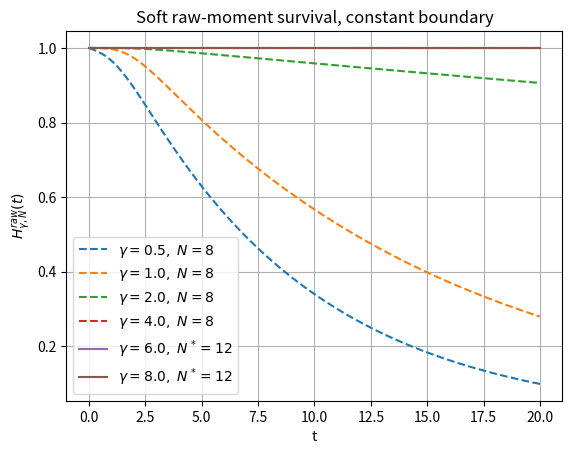

This chart was generated by the following Python code:
import math
import numpy as np
import matplotlib.pyplot as plt
from scipy.linalg import expm


def build_L_raw(B, N, gamma, k1, k2, mu, delta, theta=0.5):
    """Build the constant-boundary soft RAW-moment truncation matrix."""

    q = math.exp(gamma * (theta - B))
    L = np.zeros((2 * (N + 1), 2 * (N + 1)), dtype=float)

    def idx(k, state):
        return 2 * k + state

    # gamma^r / r!
    tay = np.empty(N + 1)
    tay[0] = 1.0
    for r in range(1, N + 1):
        tay[r] = tay[r - 1] * gamma / r

    for k in range(N + 1):
        off = idx(k, 0)
        on = idx(k, 1)

        # promoter switching
        L[off, idx(k, 0)] += -k2
        L[off, idx(k, 1)] += k1
        L[on, idx(k, 0)] += k2
        L[on, idx(k, 1)] += -k1

        # production in ON: mu * [(n+1)^k - n^k]
        for ell in range(1, k + 1):
            L[on, idx(k - ell, 1)] += mu * math.comb(k, ell)

        # degradation: delta*n * [(n-1)^k - n^k]
        for ell in range(1, k + 1):
            j = k - ell + 1
            coeff = delta * math.comb(k, ell) * ((-1.0) ** ell)
            L[off, idx(j, 0)] += coeff
            L[on, idx(j, 1)] += coeff

        # soft killing:
        # -q * sum_{r=0}^{N-k} gamma^r/r! * u_{k+r}
        for r in range(N - k + 1):
            coeff = -q * tay[r]
            L[off, idx(k + r, 0)] += coeff
            L[on, idx(k + r, 1)] += coeff

    return L


def initial_raw(N, n0, p_off0=1.0, p_on0=0.0):
    """Initial raw moments: u_k(0) = promoter probability * n0^k."""

    y0 = np.zeros(2 * (N + 1), dtype=float)

    for k in range(N + 1):
        value = 1.0 if k == 0 else float(n0 ** k)
        y0[2 * k] = p_off0 * value
        y0[2 * k + 1] = p_on0 * value

    return y0


def soft_raw_survival_truncated(
    t_grid,
    B,
    N,
    gamma,
    k1,
    k2,
    mu,
    delta,
    theta=0.5,
    n0=0,
    p_off0=1.0,
    p_on0=0.0,
):
    """Compute H_raw(t) = u_0^OFF(t) + u_0^ON(t)."""

    L = build_L_raw(B, N, gamma, k1, k2, mu, delta, theta)
    y0 = initial_raw(N, n0, p_off0, p_on0)

    H = np.empty(len(t_grid), dtype=float)
    f = np.empty(len(t_grid), dtype=float)

    for j, t in enumerate(t_grid):
        y_t = expm(t * L) @ y0
        H[j] = y_t[0] + y_t[1]

        dy_t = L @ y_t

        f[j] = -(dy_t[0] + dy_t[1])

    return H, f


def is_physical_survival(H, tol=1e-8):
    """
    Check whether H behaves like a survival probability.
    """
    return (
        np.all(np.isfinite(H))
        and np.min(H) >= -tol
        and np.max(H) <= 1.0 + tol
        and np.all(np.diff(H) <= tol)
    )


if __name__ == "__main__":

    # =========================================================
    # Model parameters
    # =========================================================

    B = 8
    theta = 0.5

    k1 = 1.0
    k2 = 1.0
    mu = 5.0
    delta = 1.0

    n0 = 0
    p_off0 = 1.0
    p_on0 = 0.0

    # =========================================================
    # Time grid
    # =========================================================

    t_grid = np.linspace(0.0, 20.0, 201)

    # =========================================================
    # gamma and N scan
    # =========================================================

    gamma_values = [0.5, 1.0, 2.0, 4.0, 6.0, 8.0]

    # For each fixed gamma, increase N
    N_values = list(range(B, 30, 2))

    # N-convergence tolerance
    tol_N = 1e-6

    plt.figure()

    # =========================================================
    # For each gamma, first search for N-convergence
    # =========================================================

    for gamma in gamma_values:

        H_previous = None

        H_converged = None
        N_converged = None

        # Save the first-N curve as fallback
        N_first = N_values[0]
        H_first = None

        consecutive_convergence = 0

        # -----------------------------------------------------
        # Increase N for fixed gamma
        # -----------------------------------------------------

        for N in N_values:

            H_gamma_N, f_gamma_N = soft_raw_survival_truncated(
                t_grid=t_grid,
                B=B,
                N=N,
                gamma=gamma,
                k1=k1,
                k2=k2,
                mu=mu,
                delta=delta,
                theta=theta,
                n0=n0,
                p_off0=p_off0,
                p_on0=p_on0,
            )

            # Save the first-N result
            if N == N_first:
                H_first = H_gamma_N.copy()

            # -------------------------------------------------
            # Check whether this curve is physical
            # -------------------------------------------------

            if not is_physical_survival(H_gamma_N):

                print(
                    f"gamma={gamma}, N={N}: "
                    f"nonphysical -> stop N scan, "
                    f"use first N={N_first}."
                )

                break

            # -------------------------------------------------
            # Compare with previous N
            # -------------------------------------------------

            if H_previous is not None:

                error_N = np.max(
                    np.abs(H_gamma_N - H_previous)
                )

                print(
                    f"gamma={gamma}, N={N}, "
                    f"N-error={error_N:.3e}"
                )

                # One successful N-agreement
                if error_N < tol_N:
                    consecutive_convergence += 1

                else:
                    consecutive_convergence = 0

                # Require two consecutive agreements
                if consecutive_convergence >= 2:

                    H_converged = H_gamma_N.copy()
                    N_converged = N

                    break

            # Current N becomes previous N
            H_previous = H_gamma_N.copy()

        # =====================================================
        # Plot only ONE curve for this gamma
        # =====================================================

        # -----------------------------------------------------
        # Case 1:
        # N-convergence was found
        # -----------------------------------------------------

        if H_converged is not None:

            plt.plot(
                t_grid,
                H_converged,
                label=fr"$\gamma={gamma},\ N^*={N_converged}$",
            )

            print(
                f"gamma={gamma}: "
                f"converged at N={N_converged}"
            )

        # -----------------------------------------------------
        # Case 2:
        # no reliable convergence / instability
        # -> use first N as reference
        # -----------------------------------------------------

        else:

            plt.plot(
                t_grid,
                H_first,
                "--",
                label=fr"$\gamma={gamma},\ N={N_first}$",
            )

            print(
                f"gamma={gamma}: "
                f"no reliable N-convergence -> "
                f"use first N={N_first}"
            )

    # =========================================================
    # Plot
    # =========================================================

    plt.xlabel("t")

    plt.ylabel(
        r"$H_{\gamma,N}^{raw}(t)$"
    )

    plt.title(
        "Soft raw-moment survival, constant boundary"
    )

    plt.grid(True)

    plt.legend()

    plt.show()
